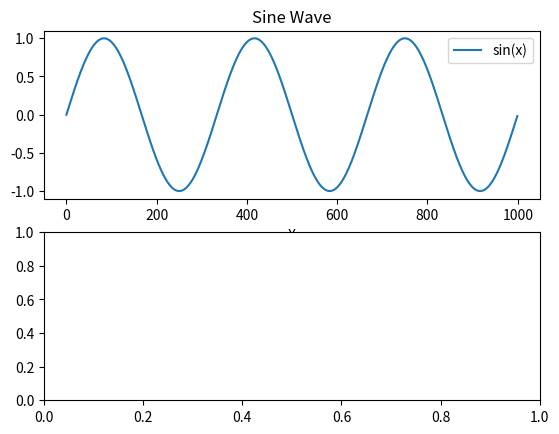

Write the Python code that produced this figure. (Note: this script raises an exception after producing the figure.)
import math
import matplotlib.pyplot as plt
import numpy as np

# This function will be changed in the future
def generateDeviation(x):
    deviation = -6 * np.random.uniform(0, 1/math.sqrt(6)) + 1/math.sqrt(6)
    if deviation > 0.5:
        deviation *= -1
    return deviation

# Period is the length of the wave
period = 6 * math.pi
# Length is the number of points in the x-axis
length = 1000
# Step is the distance between each point in the x-axis
step = period / length
# Define the sine wave
sin = [math.sin(x) for x in np.arange(0, period, step)]

# Create a figure and axis
figure, axis = plt.subplots(2, 1)

# Plot the sine wave
axis[0].plot(sin)
axis[0].set_title('Sine Wave')
axis[0].set_xlabel('X')
axis[0].legend(['sin(x)'])

# Generate the deviation of the sine wave for every 10th point
deviation = [generateDeviation() if i % 10 == 0 else None for i in range(len(sin))]
deviation_points = [(i, deviation[i]) for i in range(len(deviation)) if deviation[i] is not None]

# Plot the deviation points as individual points
x_points = [point[0] for point in deviation_points]
y_points = [point[1] for point in deviation_points]
axis[1].plot(sin)
axis[1].plot(x_points, y_points, linestyle='none', marker='o', markersize=3, color='red')
axis[1].set_title('Sine Wave with Deviation')
axis[1].set_xlabel('X')
axis[1].legend(['sin(x) with Deviation'])

plt.tight_layout()
plt.show()
